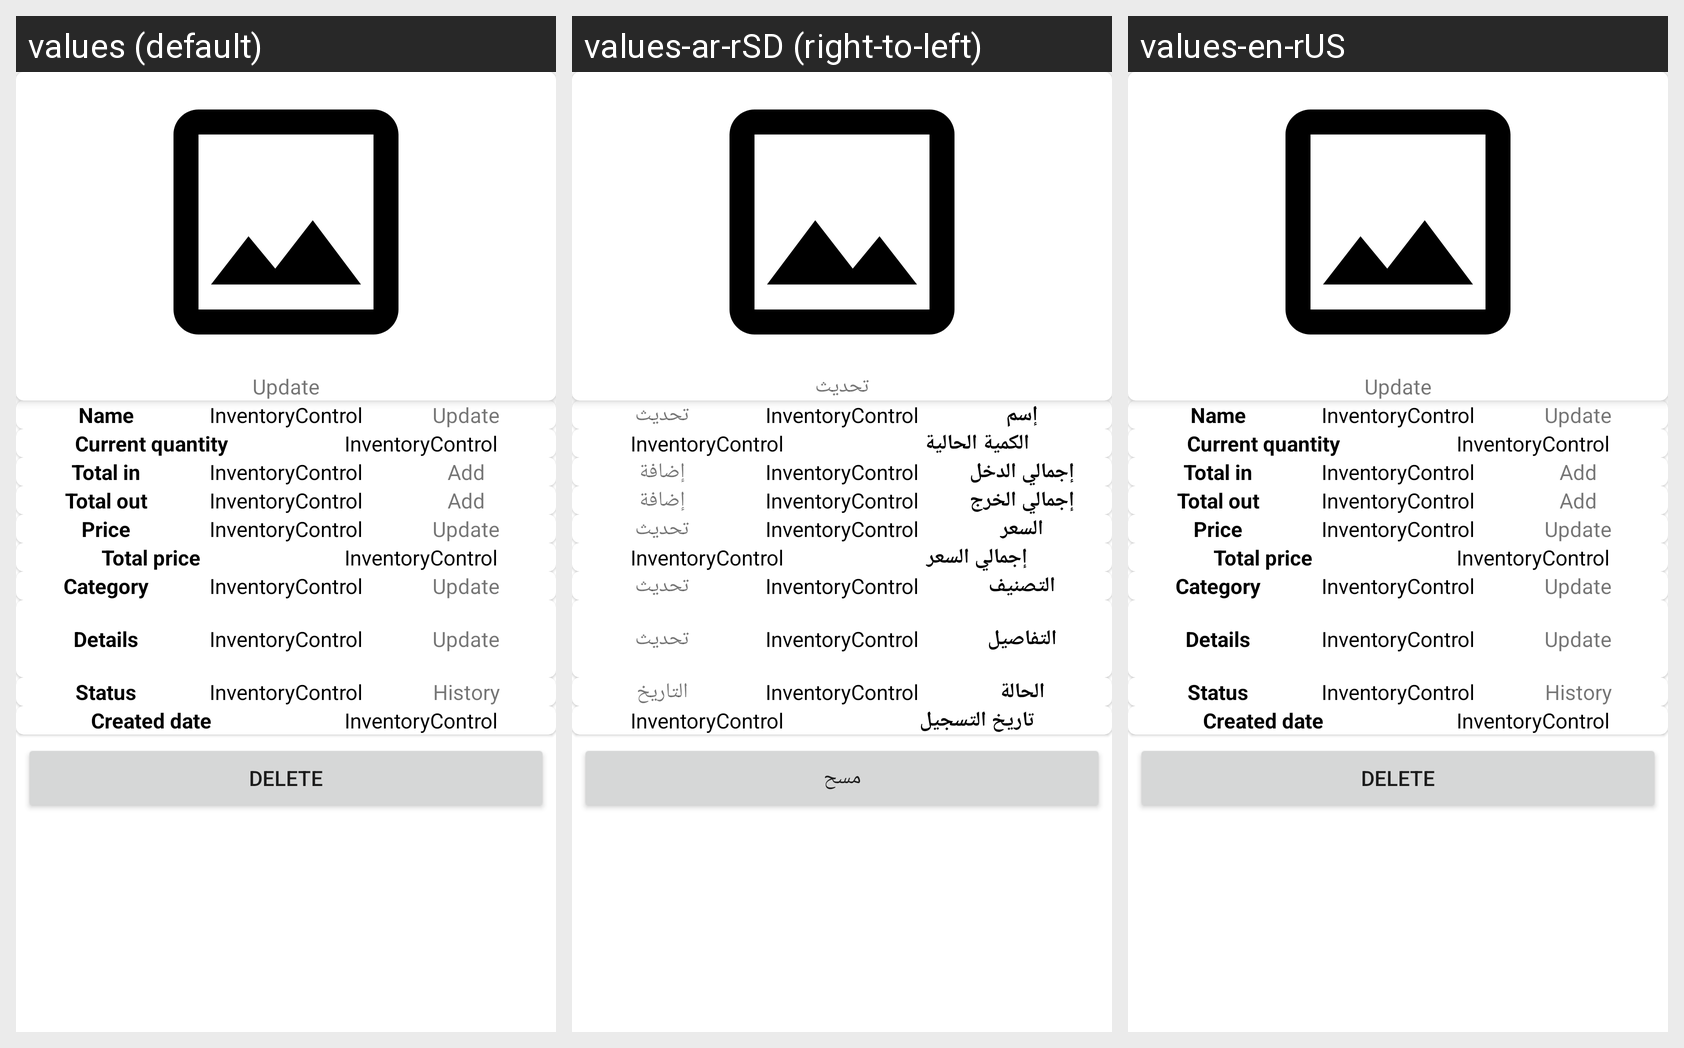

For this localized Android screen grid, give each drawn string resource with its value in every locale shown.
Android screen res/layout/product_view.xml rendered under 3 locales, left to right: values (default), values-ar-rSD (right-to-left), values-en-rUS. Device: Nexus 5 (rendered at 1080×1920; each locale shown at half size, 540×960, under a caption strip naming it); theme Theme.InventoryControl.
Strings drawn on this screen, with the default value and each locale's value (text and hints the layout hard-codes, and strings that could not be matched under every locale, appear in the picture but are not listed):

update
  values: Update
  values-ar-rSD: تحديث
  values-en-rUS: Update

name
  values: Name
  values-ar-rSD: إسم
  values-en-rUS: Name

app_name
  values: InventoryControl
  values-ar-rSD: InventoryControl
  values-en-rUS: InventoryControl

current_quantity
  values: Current quantity
  values-ar-rSD: الكمية الحالية
  values-en-rUS: Current quantity

total_in
  values: Total in
  values-ar-rSD: إجمالي الدخل
  values-en-rUS: Total in

add
  values: Add
  values-ar-rSD: إضافة
  values-en-rUS: Add

total_out
  values: Total out
  values-ar-rSD: إجمالي الخرج
  values-en-rUS: Total out

price
  values: Price
  values-ar-rSD: السعر
  values-en-rUS: Price

total_price
  values: Total price
  values-ar-rSD: إجمالي السعر
  values-en-rUS: Total price

category2
  values: Category
  values-ar-rSD: التصنيف
  values-en-rUS: Category

details2
  values: Details
  values-ar-rSD: التفاصيل
  values-en-rUS: Details

status
  values: Status
  values-ar-rSD: الحالة
  values-en-rUS: Status

menu_history
  values: History
  values-ar-rSD: التاريخ
  values-en-rUS: History

created_date
  values: Created date
  values-ar-rSD: تاريخ التسجيل
  values-en-rUS: Created date

delete
  values: Delete
  values-ar-rSD: مسح
  values-en-rUS: Delete
